Dataset: actual_training_testing_data (GitHub, rdk004/CNN_WBC_Classifier). Classes: basophil, eosinophil, erythroblast, immature granulocyte, lymphocyte, monocyte, neutrophil, thrombocyte.

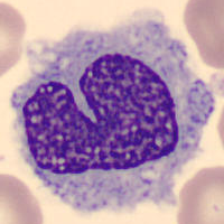
Label: monocyte

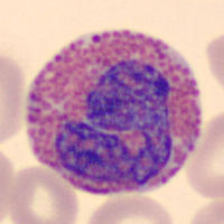
Label: eosinophil

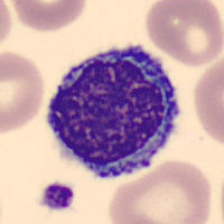
Label: lymphocyte

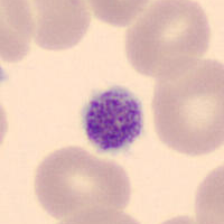
Label: thrombocyte

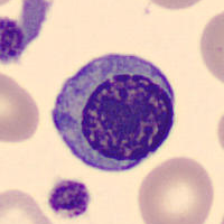
Label: erythroblast

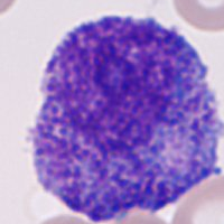
Label: immature granulocyte
